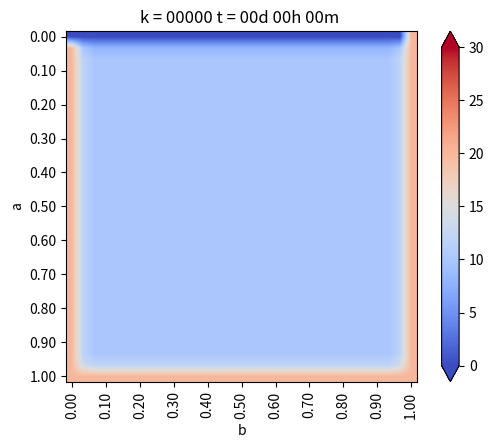

This figure's Python source: (Note: this script raises an exception after producing the figure.)
# -*- coding: utf-8 -*-
from matplotlib.pylab import *
from matplotlib.pylab import cm
import numpy as np

a = 1 #alto
b = 1 #ancho
Nx = 30 #numero de intervalos en x
Ny = 30 # numero de intervalos en y

dx = b/Nx
dy = a/Ny
# dx y dy tienen qye ser iguales!

if dx != dy:
    print("ERRORR  dx no es igual a dy")
    exit(-1)

# Funcion de conveneniencia para calcular las coordenadas del punto (i,j)
coords = lambda i,j:(dx*i,dy*j)
x,y = coords(4,2)


def imshowbien(u):
	imshow(u.T[Nx::-1,:],cmap=cm.coolwarm, interpolation="bilinear")
	cbar=colorbar(extend='both', cmap=cm.coolwarm)
	ticks = arange(0,35,5)
	ticks_Text=["{}".format(deg) for deg in ticks]
	cbar.set_ticks(ticks)
	cbar.set_ticklabels(ticks_Text)
	clim(0,30)

	xlabel('b')
	ylabel('a')
	xTicks_N = arange(0,Nx+1,3)
	yTicks_N = arange(0,Ny+1,3)
	xTicks = [coords(i,0)[0] for i in xTicks_N]
	yTicks = [coords(0,i)[1] for i in yTicks_N]
	xTicks_Text=["{0:.2f}".format(tick) for tick in xTicks]
	yTicks_Text=["{0:.2f}".format(tick) for tick in yTicks]

	xticks(xTicks_N, xTicks_Text, rotation='vertical')
	yticks(yTicks_N, yTicks_Text)
	margins(0.2)
	subplots_adjust(bottom=0.15) 


u_k = zeros((Nx+1, Ny+1), dtype=double)
u_km1 = zeros((Nx+1, Ny+1), dtype=double)

# Condicion de borde inicial
u_k[:,:] = 10 #en todas las celdas

#Parametros
dt = 0.01    # s
K = 79.5     # m^2/s
c = 450      # J/Kg*C
rho = 7800   # Kg/m^3

alpha = (K*dt)/(c*rho*(dx**2))

# Loop en el tiempo
minuto = 60
hora = 60*minuto
dia = 24*hora

dt = 1*minuto
dnext_t = 0.5*hora

next_t = 0
framenum = 0

T = 1*dia
Days = 1*T # Cuantos dias quiero simunlar

#vectores para acumular la temperatura en puntos interesantes
sup=zeros(int32(Days/dt))
u_P1=zeros(int32(Days/dt))
u_P2=zeros(int32(Days/dt))
u_P3=zeros(int32(Days/dt))


def truncate(n, decimals=0):
    multiplier = 10**decimals
    return int(n*multiplier)/multiplier

# Loops en el tiempo
for k in range(int32(Days/dt)):
    t =dt*(k+1)
    dias = truncate(t/dia,0)
    horas = truncate((t-dias*dia)/hora,0)
    minutos = truncate((t-dias*dia - horas*hora)/minuto,0)-1
    titulo = "k = {0:05.0f}".format(k) + " t = {0:02.0f}d {1:02.0f}h {2:02.0f}m ".format(dias,horas,minutos)
    
    # CB esenciales, se repiten en cada iteracion
    
    u_k[0, :] = 20                      #izq
    u_k[:, 0] = 20                      #inf
    u_k[:, -1] = 0                      #sup
    u_k[-1, :] = 20                     #der
    # (f(x+h) - f(x))/dx = algo
    
    for i in range (1,Nx):
        for j in range(1,Ny):
            
            #Algoritmo de diferencias finitas para 2-D
            #Laplaciano
            nabla_u_k = (u_k[i-1,j] + u_k[i+1,j] + u_k[i,j-1] + u_k[i,j+1] -4*u_k[i,j]) /dx**2
            
            #Forward Euler
            u_km1[i,j] = u_k[i,j] + alpha*nabla_u_k
    # Avanzar la solucion a k+1
    u_k = u_km1
    
    # CB denuevo, porsia
    u_k[0, :] = 20                      #izq
    u_k[:, 0] = 20                      #inf
    u_k[:, -1] = 0                      #sup
    u_k[-1, :] = 20                     # der
    # (f(x+h) - f(x))/dx = algo
    
    u_P1[k]=u_k[int(Nx/2), int(Ny/2)]
    u_P2[k]=u_k[int(Nx/2), int(3*Ny/4)]
    u_P3[k]=u_k[int(3*Nx/4), int(3*Ny/4)]
    sup[k]=u_k[int(Nx/2), -1]
    
    
    #Grafico en d_next
    if t>next_t:
        figure(1)
        imshowbien (u_k)
        title(titulo)
        savefig("Caso_3_img/frame_{0:04.0f}.png".format(framenum))
        framenum +=1
        next_t += dnext_t
        close(1)

figure(2)
plot(range(int32(Days/dt)), sup, label="superficie")
plot(range(int32(Days/dt)), u_P1, label="P1")
plot(range(int32(Days/dt)), u_P2, label="P2")
plot(range(int32(Days/dt)), u_P3, label="P3")
title("Evolucion de temperatura en puntos")
legend()


show()
